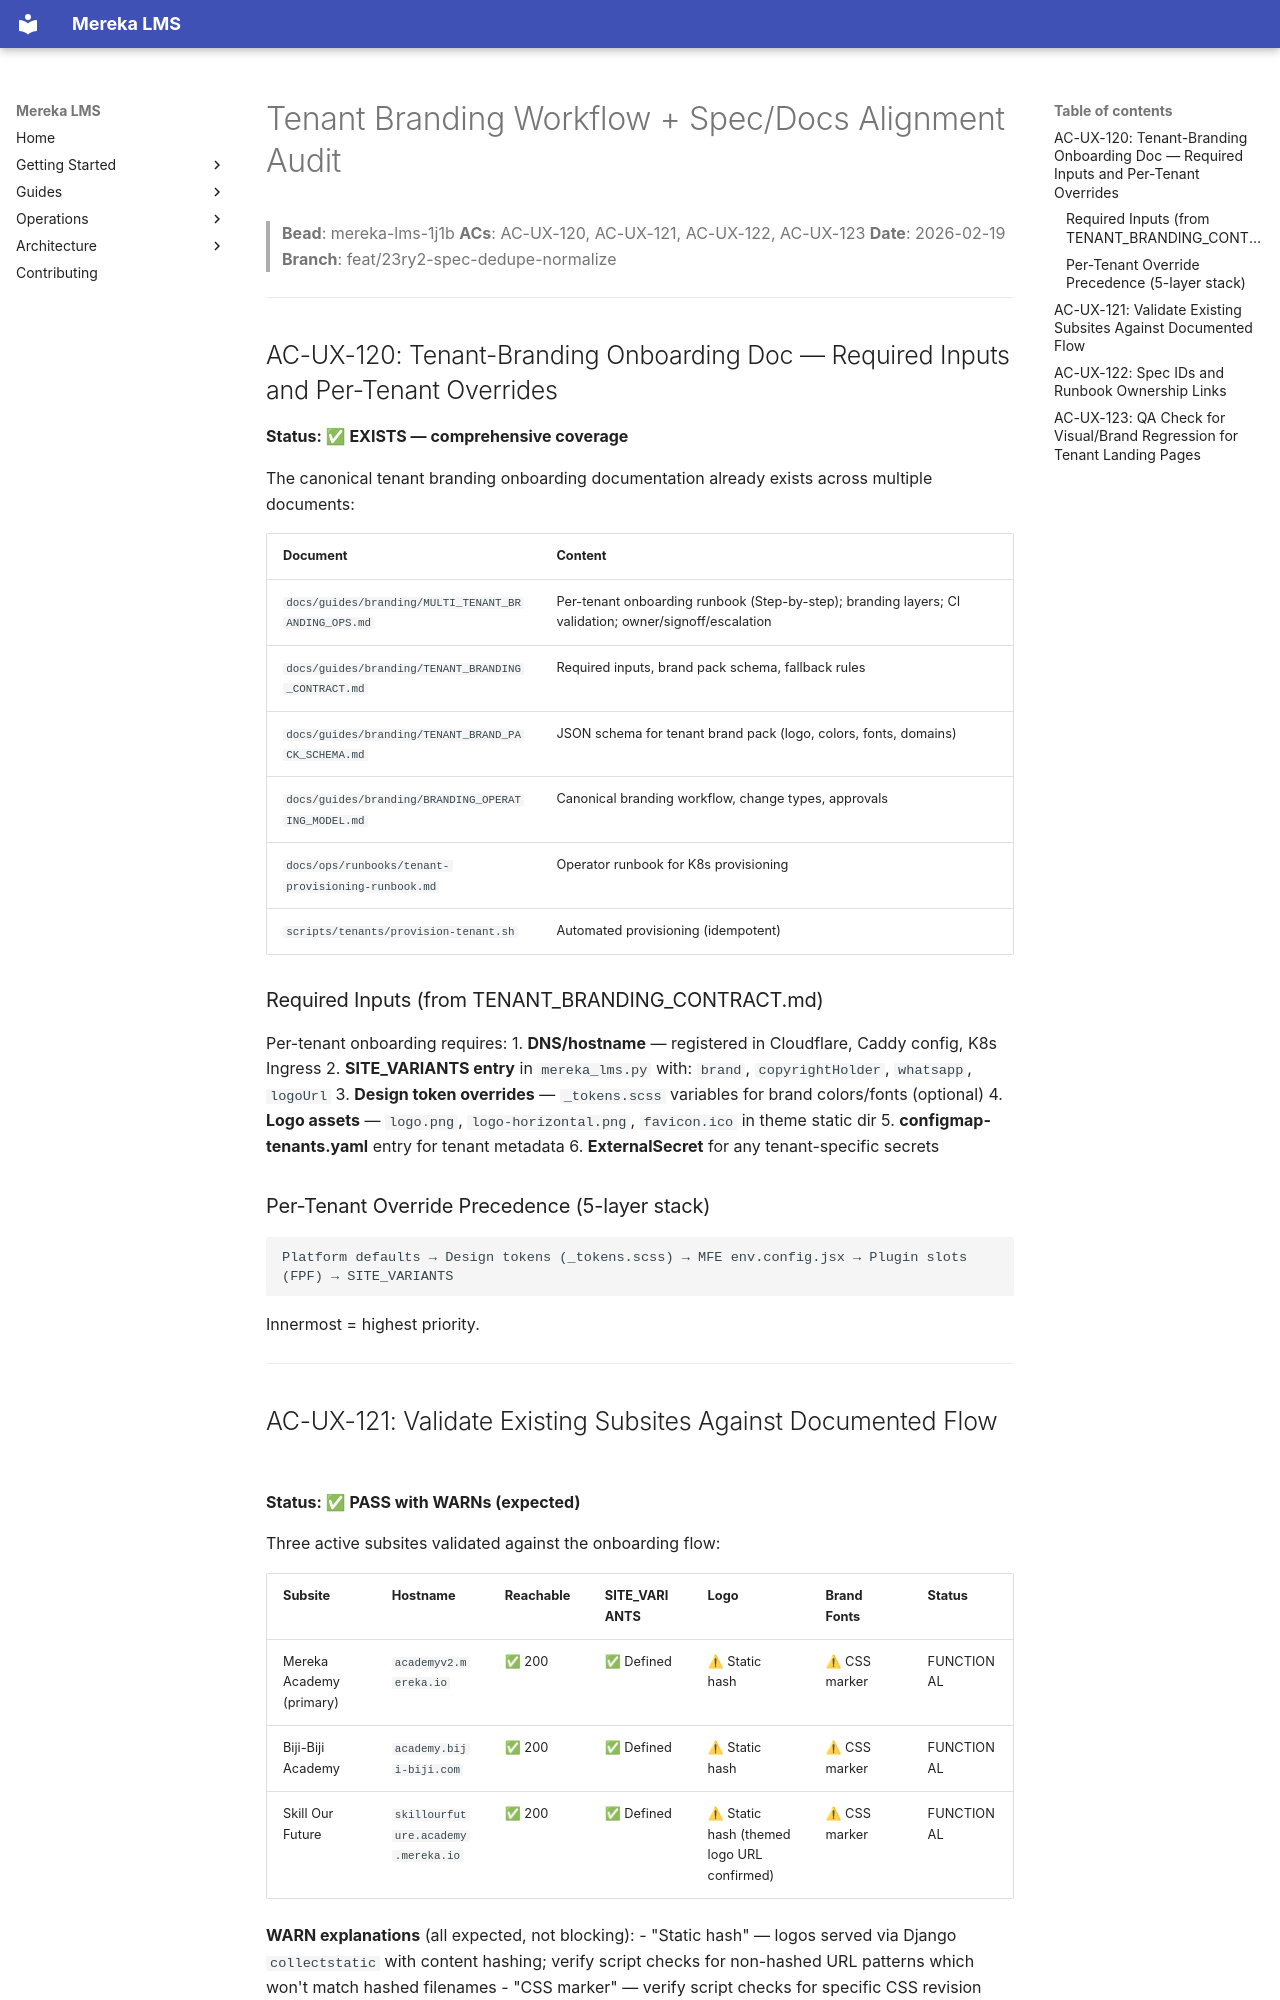

repository: lifeofgurpreet/mereka-lms-prototype · page: archive/evidence/operations/evidence/1j1b-tenant-branding-workflow-audit/index.html · generator: mkdocs

# Tenant Branding Workflow + Spec/Docs Alignment Audit

> **Bead**: mereka-lms-1j1b
> **ACs**: AC-UX-120, AC-UX-121, AC-UX-122, AC-UX-123
> **Date**: 2026-02-19
> **Branch**: feat/23ry2-spec-dedupe-normalize

---

## AC-UX-120: Tenant-Branding Onboarding Doc — Required Inputs and Per-Tenant Overrides

**Status: ✅ EXISTS — comprehensive coverage**

The canonical tenant branding onboarding documentation already exists across multiple documents:

| Document | Content |
|----------|---------|
| `docs/guides/branding/MULTI_TENANT_BRANDING_OPS.md` | Per-tenant onboarding runbook (Step-by-step); branding layers; CI validation; owner/signoff/escalation |
| `docs/guides/branding/TENANT_BRANDING_CONTRACT.md` | Required inputs, brand pack schema, fallback rules |
| `docs/guides/branding/TENANT_BRAND_PACK_SCHEMA.md` | JSON schema for tenant brand pack (logo, colors, fonts, domains) |
| `docs/guides/branding/BRANDING_OPERATING_MODEL.md` | Canonical branding workflow, change types, approvals |
| `docs/ops/runbooks/tenant-provisioning-runbook.md` | Operator runbook for K8s provisioning |
| `scripts/tenants/provision-tenant.sh` | Automated provisioning (idempotent) |

### Required Inputs (from TENANT_BRANDING_CONTRACT.md)

Per-tenant onboarding requires:
1. **DNS/hostname** — registered in Cloudflare, Caddy config, K8s Ingress
2. **SITE_VARIANTS entry** in `mereka_lms.py` with: `brand`, `copyrightHolder`, `whatsapp`, `logoUrl`
3. **Design token overrides** — `_tokens.scss` variables for brand colors/fonts (optional)
4. **Logo assets** — `logo.png`, `logo-horizontal.png`, `favicon.ico` in theme static dir
5. **configmap-tenants.yaml** entry for tenant metadata
6. **ExternalSecret** for any tenant-specific secrets

### Per-Tenant Override Precedence (5-layer stack)

```
Platform defaults → Design tokens (_tokens.scss) → MFE env.config.jsx → Plugin slots (FPF) → SITE_VARIANTS
```
Innermost = highest priority.

---
